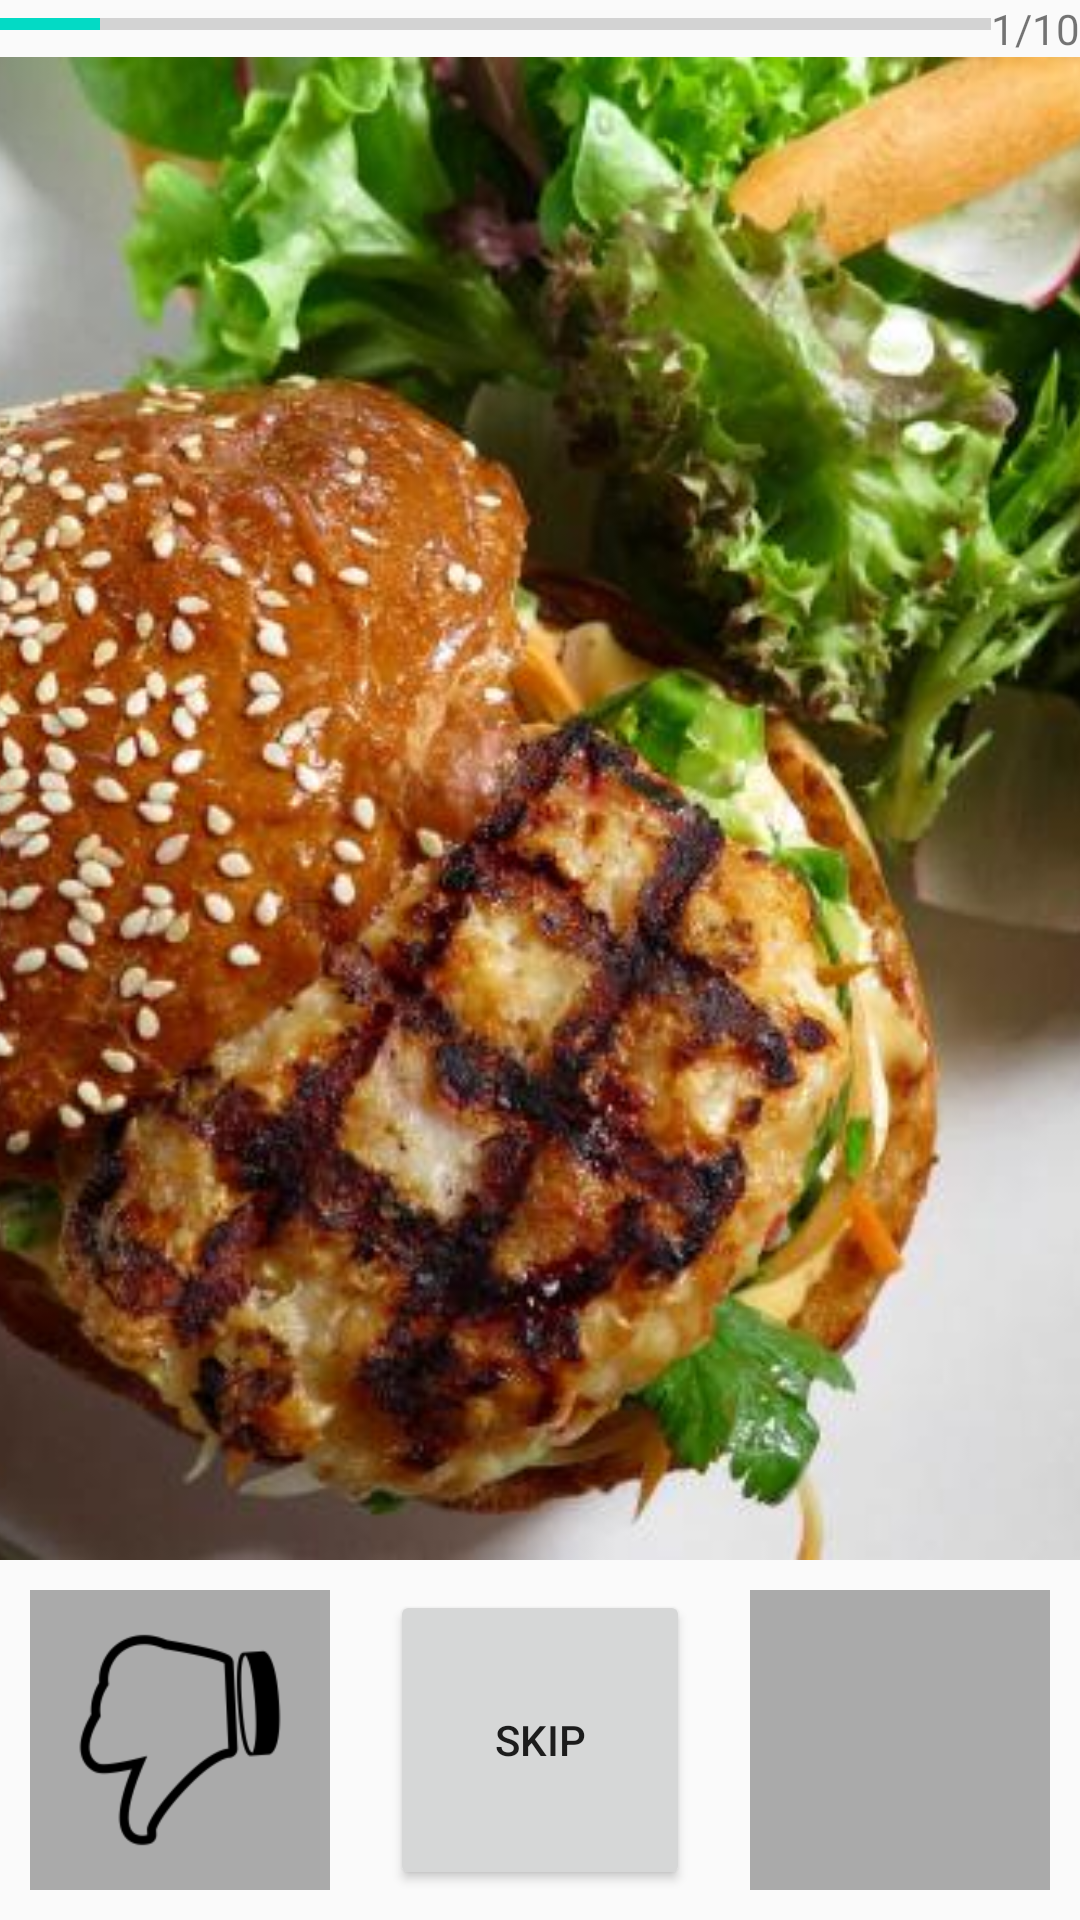

Here is an Android app screen rendered from its layout file. Give the layout XML and the strings, colors and styles it references.
<!-- AndroidManifest.xml: application theme AppTheme -->
<!-- res/layout/activity_food.xml -->
<?xml version="1.0" encoding="utf-8"?>
<LinearLayout xmlns:android="http://schemas.android.com/apk/res/android"
    xmlns:tools="http://schemas.android.com/tools"
    android:orientation="vertical" android:layout_width="match_parent"
    android:layout_height="match_parent">

    <LinearLayout
        android:layout_width="match_parent"
        android:layout_height="wrap_content"
        android:orientation="horizontal">

        <ProgressBar
            android:id="@+id/progressBar"
            style="?android:progressBarStyleHorizontal"
            android:layout_width="0dp"
            android:layout_height="wrap_content"
            android:layout_weight="1"
            android:indeterminate="false"
            android:max="10"
            android:progress="1" />

        <TextView
            android:id="@+id/progressNumber"
            android:layout_width="wrap_content"
            android:layout_height="wrap_content"
            android:text="1/10" />

    </LinearLayout>

    <ImageView
        android:layout_width="match_parent"
        android:layout_height="0dp"
        android:layout_weight="1"
        android:scaleType="centerCrop"
        android:src="@drawable/burger"
        android:id="@+id/imageView" />

    <LinearLayout
        android:layout_width="match_parent"
        android:layout_height="wrap_content"
        android:orientation="horizontal">



        <ImageView
            android:layout_margin="10dp"
            android:layout_width="0dp"
            android:layout_weight="1"
            android:background="@android:color/darker_gray"
            android:layout_height="100dp"
            android:src="@drawable/thumbsdown"/>

        <Button
            android:layout_margin="10dp"
            android:layout_width="0dp"
            android:layout_weight="1"
            android:layout_height="100dp"
            android:text="SKIP"/>
        <ImageView
            android:layout_margin="10dp"
            android:layout_width="0dp"
            android:layout_weight="1"
            android:layout_height="100dp"
            android:background="@android:color/darker_gray"
            android:src="@drawable/thumbsup"/>
    </LinearLayout>




</LinearLayout>
<!-- resources referenced by this layout -->
<resources>
  <!-- drawable burger: jpeg bitmap (drawable, 60316 bytes) -->
  <!-- drawable thumbsdown: png bitmap (drawable, 4359 bytes) -->
  <style name="AppTheme" parent="Theme.AppCompat.Light.DarkActionBar">
          
          <item name="colorPrimary">@color/colorPrimary</item>
          <item name="colorPrimaryDark">@color/colorPrimaryDark</item>
          <item name="colorAccent">@color/colorAccent</item>
      </style>
  <!-- not gathered from this repository: default colours our renderer supplied (Android Studio template values) -->
  <color name="colorPrimary">#FF6200EE</color>
  <color name="colorPrimaryDark">#FF3700B3</color>
  <color name="colorAccent">#FF03DAC5</color>
</resources>
